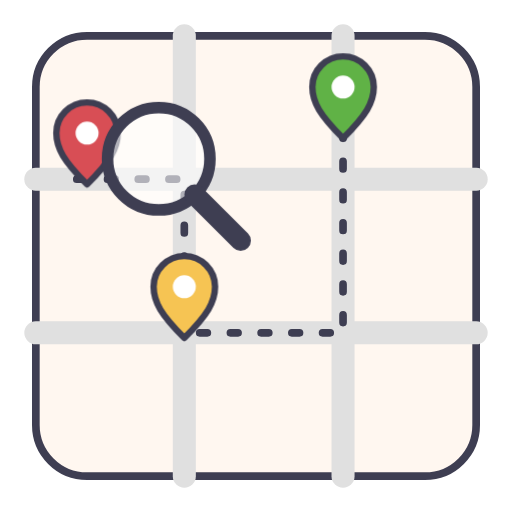
t = 0.00 s
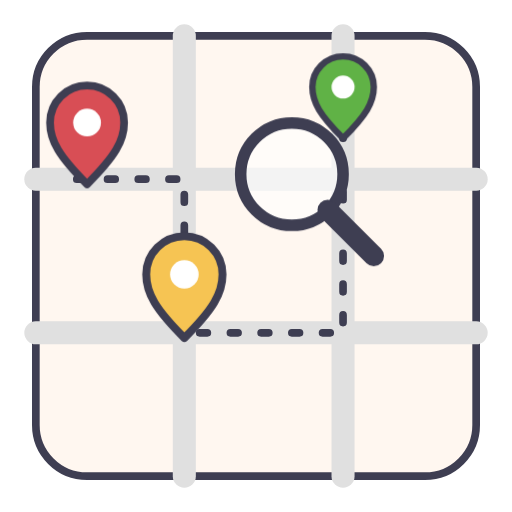
t = 1.00 s
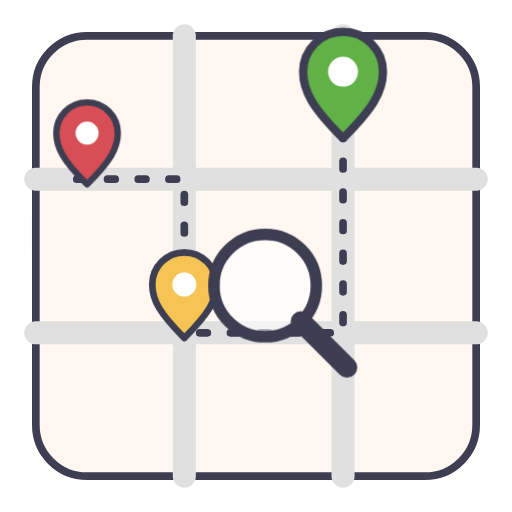
t = 1.75 s
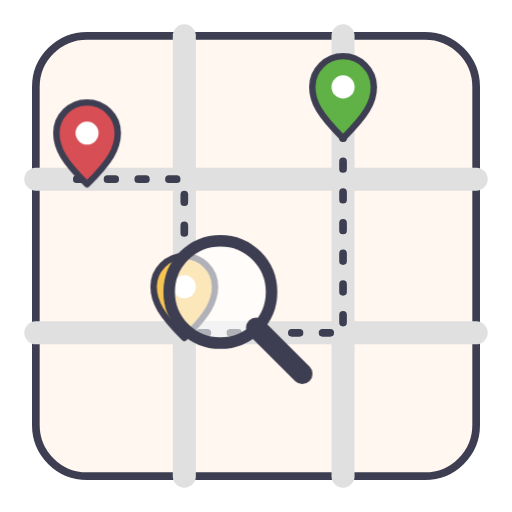
t = 2.40 s
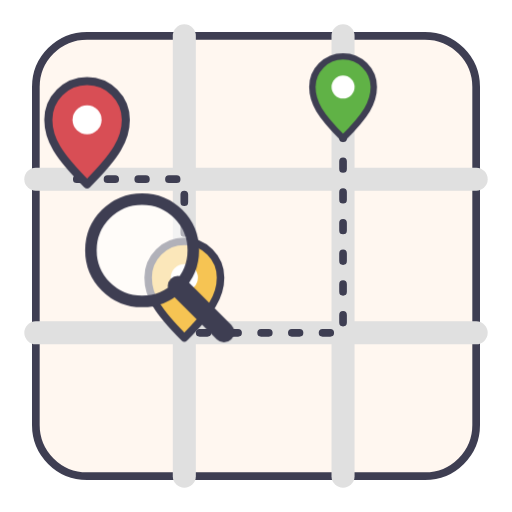
t = 3.30 s
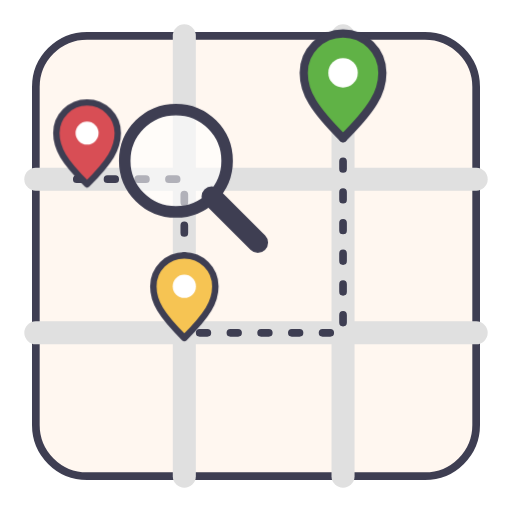
t = 4.25 s

The animated SVG that drew these frames (rendered in a browser with its animation timeline set to each time). Animation: 2 CSS @keyframes rules; one cycle of 5.00 s, repeats indefinitely.

<svg xmlns="http://www.w3.org/2000/svg" viewBox="0 0 200 200" width="200" height="200" role="img" aria-labelledby="t-searching-the-map"><title id="t-searching-the-map">Searching the map</title><style>.mv{animation:mv 4s ease-in-out infinite}.p1,.p2,.p3{transform-box:fill-box;transform-origin:50% 100%;animation:pp 2.4s ease-in-out infinite}.p2{animation-delay:.5s}.p3{animation-delay:1s}@keyframes mv{0%,100%{transform:translate(0,0)}25%{transform:translate(52px,6px)}50%{transform:translate(40px,56px)}75%{transform:translate(-8px,44px)}}@keyframes pp{0%,60%,100%{transform:scale(1)}30%{transform:scale(1.3)}}@media (prefers-reduced-motion: reduce){*{animation:none !important}}</style><rect x="14" y="14" width="172" height="172" rx="20" fill="#fff7f0" stroke="#3e3e52" stroke-width="3" stroke-linecap="round" stroke-linejoin="round"/><g stroke="#e0e0e0" stroke-width="9" stroke-linecap="round" fill="none"><path d="M14,70 L186,70"/><path d="M14,130 L186,130"/><path d="M72,14 L72,186"/><path d="M134,14 L134,186"/></g><path d="M30,70 L72,70 L72,130 L134,130 L134,52" fill="none" stroke="#3e3e52" stroke-width="3" stroke-dasharray="3 9" stroke-linecap="round"/><g class="p1"><path d="M34,72 c-9,-9 -12,-14 -12,-20 a12,12 0 1 1 24,0 c0,6 -3,11 -12,20 Z" fill="#d84e55" stroke="#3e3e52" stroke-width="2.5" stroke-linecap="round" stroke-linejoin="round"/><circle cx="34" cy="52" r="4.5" fill="#fff"/></g><g class="p2"><path d="M72,132 c-9,-9 -12,-14 -12,-20 a12,12 0 1 1 24,0 c0,6 -3,11 -12,20 Z" fill="#f6c453" stroke="#3e3e52" stroke-width="2.5" stroke-linecap="round" stroke-linejoin="round"/><circle cx="72" cy="112" r="4.5" fill="#fff"/></g><g class="p3"><path d="M134,54 c-9,-9 -12,-14 -12,-20 a12,12 0 1 1 24,0 c0,6 -3,11 -12,20 Z" fill="#60b246" stroke="#3e3e52" stroke-width="2.5" stroke-linecap="round" stroke-linejoin="round"/><circle cx="134" cy="34" r="4.5" fill="#fff"/></g><g transform="translate(62,62) rotate(0) scale(1)"><g class="mv"><circle cx="0" cy="0" r="20" fill="#fff" fill-opacity=".6" stroke="#3e3e52" stroke-width="4.5"/><line x1="14" y1="14" x2="32" y2="32" stroke="#3e3e52" stroke-width="8" stroke-linecap="round"/></g></g></svg>
